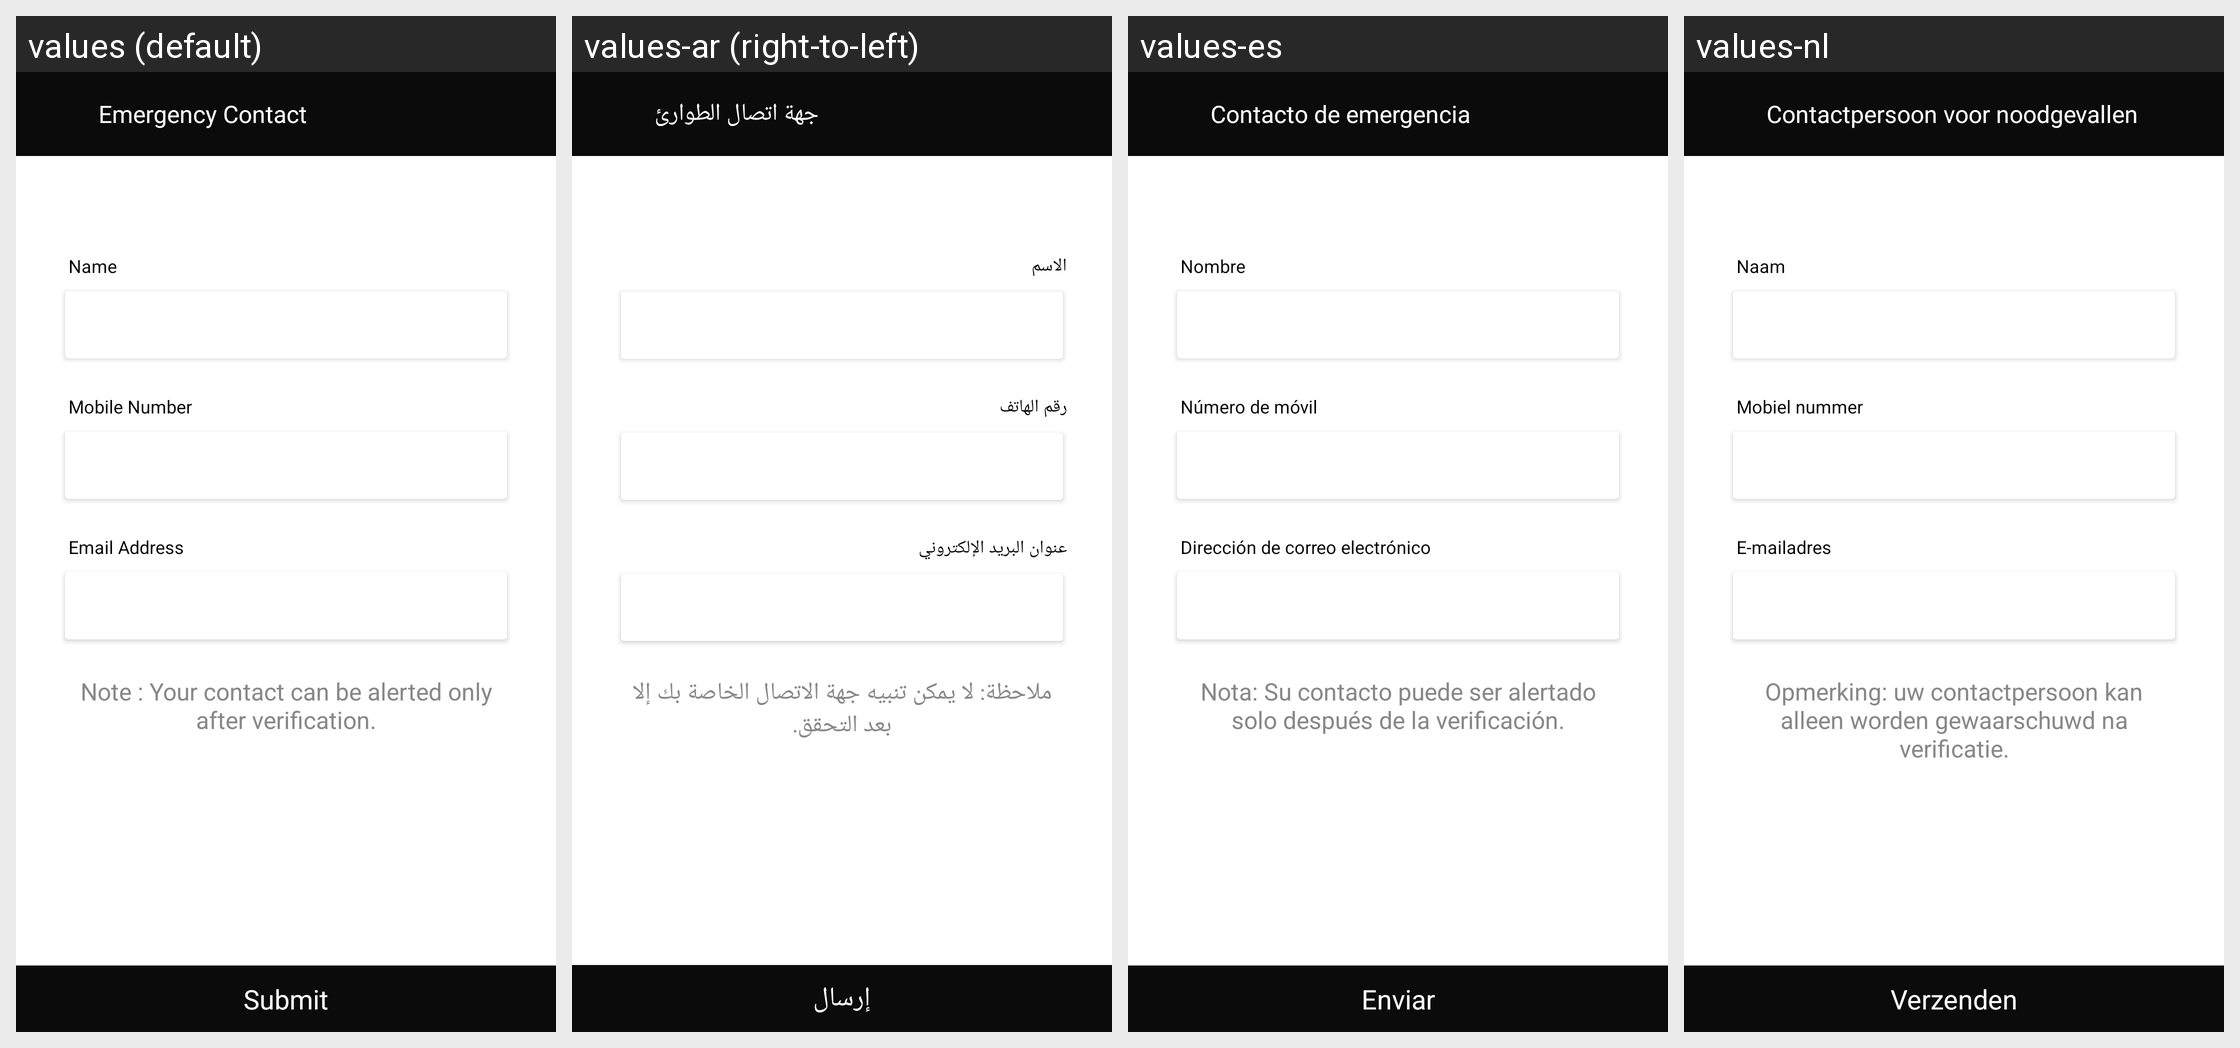

This grid shows one Android layout under several languages. Give, for every string resource on the screen, its name, the default text and each shown locale's text.
Android screen res/layout/activity_emergency.xml rendered under 4 locales, left to right: values (default), values-ar (right-to-left), values-es, values-nl. Device: Nexus 5 (rendered at 1080×1920; each locale shown at half size, 540×960, under a caption strip naming it); theme AppTheme.
Other locales in the repository, not shown: values-en.
Strings drawn on this screen, with the default value and each locale's value (text and hints the layout hard-codes, and strings that could not be matched under every locale, appear in the picture but are not listed):

emergencycontact
  values: Emergency Contact
  values-ar: جهة اتصال الطوارئ
  values-es: Contacto de emergencia
  values-nl: Contactpersoon voor noodgevallen

name
  values: Name
  values-ar: الاسم
  values-es: Nombre
  values-nl: Naam

mobilenumber
  values: Mobile Number
  values-ar: رقم الهاتف
  values-es: Número de móvil
  values-nl: Mobiel nummer

emailid
  values: Email Address
  values-ar: عنوان البريد الإلكتروني
  values-es: Dirección de correo electrónico
  values-nl: E-mailadres

notealertemer
  values: Note : Your contact can be alerted only after verification.
  values-ar: ملاحظة: لا يمكن تنبيه جهة الاتصال الخاصة بك إلا بعد التحقق.
  values-es: Nota: Su contacto puede ser alertado solo después de la verificación.
  values-nl: Opmerking: uw contactpersoon kan alleen worden gewaarschuwd na verificatie.

notecontact
  values: Note : Your contact can be alerted only after verification.
  values-ar: ملاحظة: لا يمكن تنبيه جهة الاتصال الخاصة بك إلا بعد التحقق.
  values-es: Nota: Su contacto puede ser alertado solo después de la verificación.
  values-nl: Opmerking: uw contactpersoon kan alleen worden gewaarschuwd na verificatie.

submit
  values: Submit
  values-ar: إرسال
  values-es: Enviar
  values-nl: Verzenden
